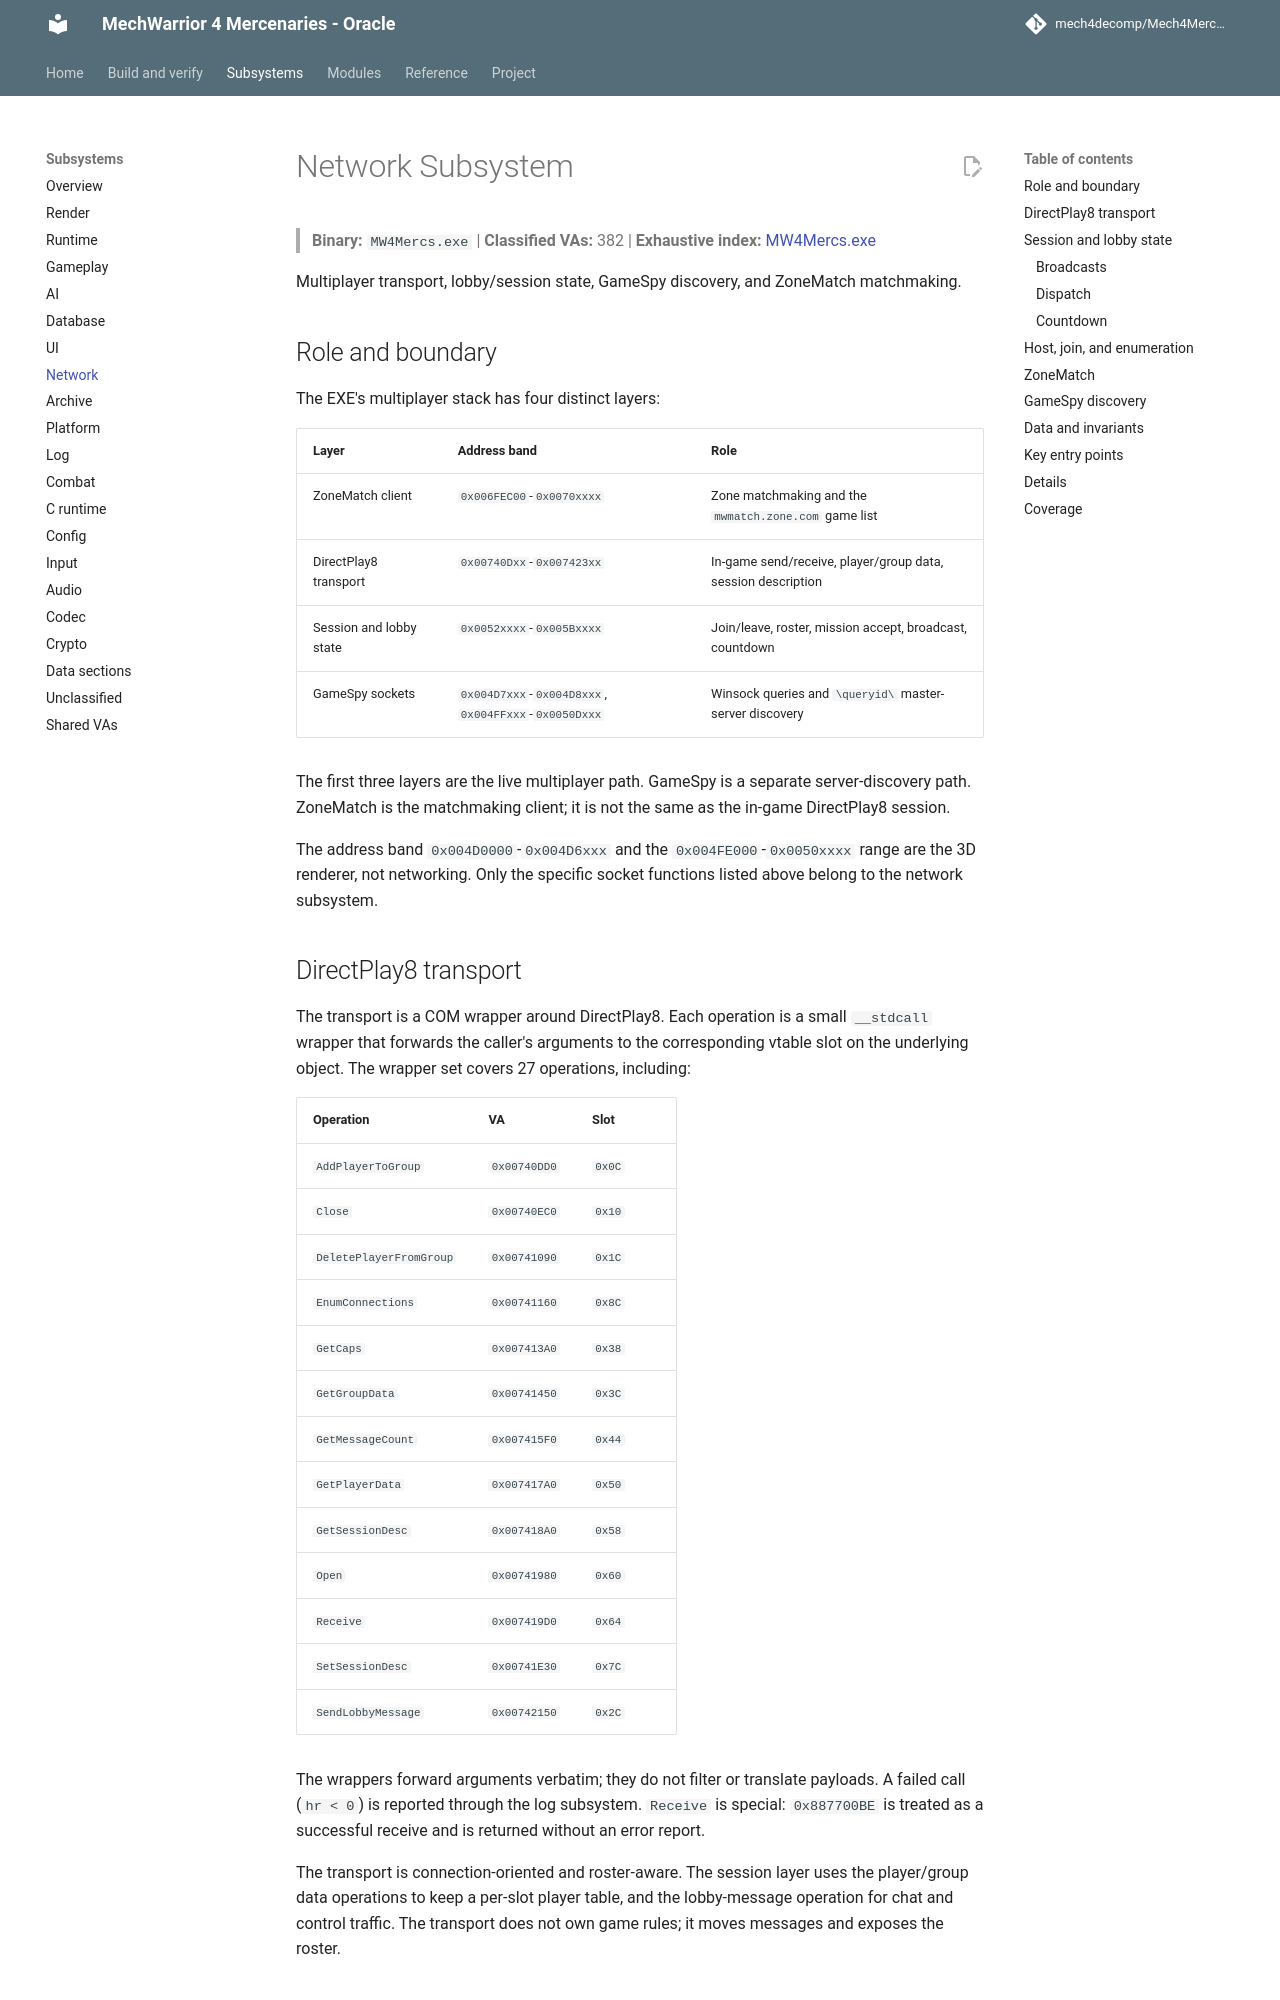

repository: mech4decomp/Mech4MercDecomp · page: subsystems/net/index.html · generator: mkdocs

# Network Subsystem

> **Binary:** `MW4Mercs.exe` | **Classified VAs:** 382 | **Exhaustive index:** [MW4Mercs.exe](../va_index/MW4Mercs_exe.md)

Multiplayer transport, lobby/session state, GameSpy discovery, and ZoneMatch matchmaking.

## Role and boundary

The EXE's multiplayer stack has four distinct layers:

| Layer | Address band | Role |
|-------|--------------|------|
| ZoneMatch client | `0x006FEC00`-`0x0070xxxx` | Zone matchmaking and the `mwmatch.zone.com` game list |
| DirectPlay8 transport | `0x00740Dxx`-`0x007423xx` | In-game send/receive, player/group data, session description |
| Session and lobby state | `0x0052xxxx`-`0x005Bxxxx` | Join/leave, roster, mission accept, broadcast, countdown |
| GameSpy sockets | `0x004D7xxx`-`0x004D8xxx`, `0x004FFxxx`-`0x0050Dxxx` | Winsock queries and `\queryid\` master-server discovery |

The first three layers are the live multiplayer path. GameSpy is a separate
server-discovery path. ZoneMatch is the matchmaking client; it is not the same
as the in-game DirectPlay8 session.

The address band `0x004D0000`-`0x004D6xxx` and the `0x004FE000`-`0x0050xxxx`
range are the 3D renderer, not networking. Only the specific socket functions
listed above belong to the network subsystem.

## DirectPlay8 transport

The transport is a COM wrapper around DirectPlay8. Each operation is a small
`__stdcall` wrapper that forwards the caller's arguments to the corresponding
vtable slot on the underlying object. The wrapper set covers 27 operations,
including:

| Operation | VA | Slot |
|-----------|----|------|
| `AddPlayerToGroup` | `0x00740DD0` | `0x0C` |
| `Close` | `0x00740EC0` | `0x10` |
| `DeletePlayerFromGroup` | `0x00741090` | `0x1C` |
| `EnumConnections` | `0x00741160` | `0x8C` |
| `GetCaps` | `0x007413A0` | `0x38` |
| `GetGroupData` | `0x00741450` | `0x3C` |
| `GetMessageCount` | `0x007415F0` | `0x44` |
| `GetPlayerData` | `0x007417A0` | `0x50` |
| `GetSessionDesc` | `0x007418A0` | `0x58` |
| `Open` | `0x00741980` | `0x60` |
| `Receive` | `0x007419D0` | `0x64` |
| `SetSessionDesc` | `0x00741E30` | `0x7C` |
| `SendLobbyMessage` | `0x00742150` | `0x2C` |

The wrappers forward arguments verbatim; they do not filter or translate
payloads. A failed call (`hr < 0`) is reported through the log subsystem.
`Receive` is special: `0x887700BE` is treated as a successful receive and is
returned without an error report.

The transport is connection-oriented and roster-aware. The session layer uses
the player/group data operations to keep a per-slot player table, and the
lobby-message operation for chat and control traffic. The transport does not
own game rules; it moves messages and exposes the roster.
